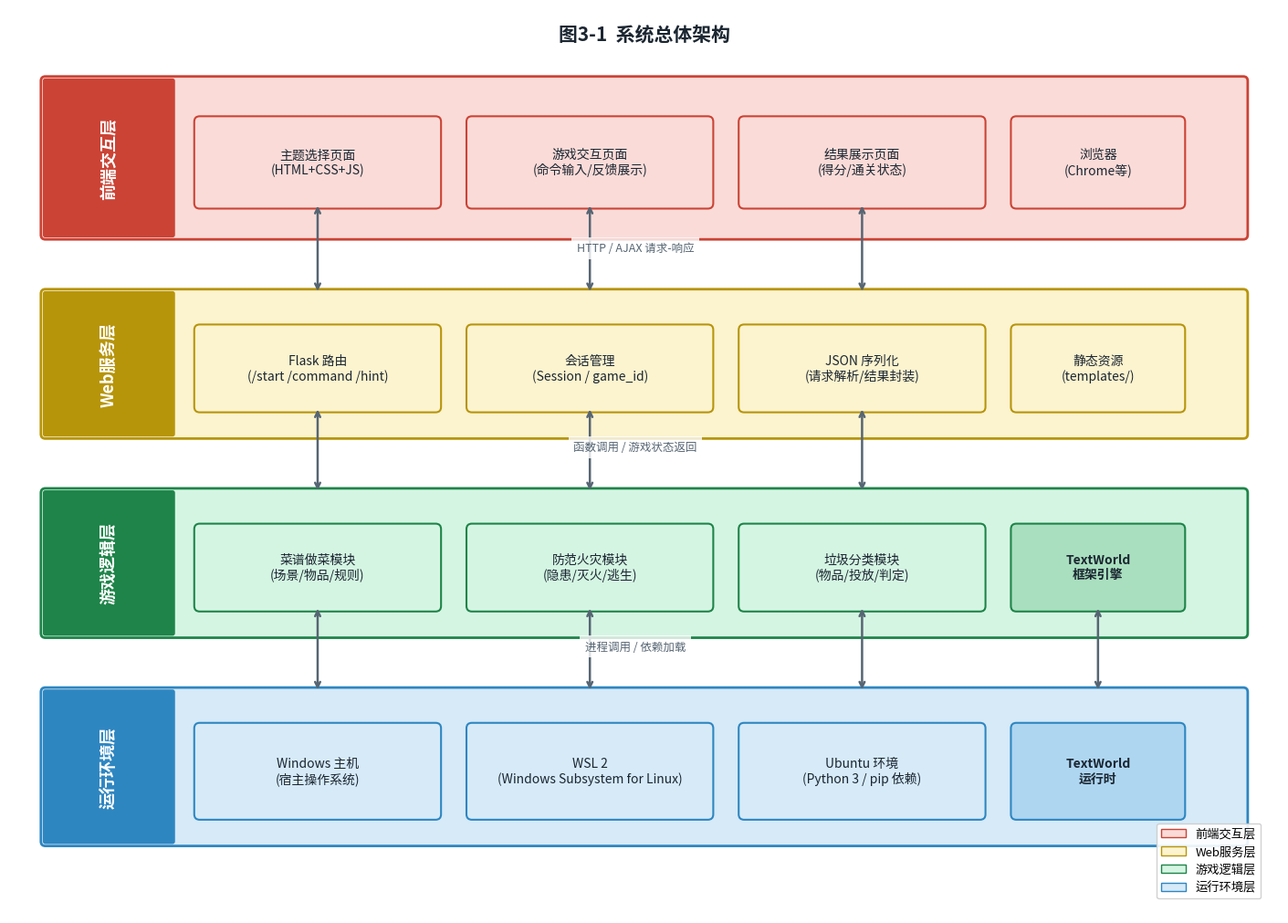

Write the Python code that produced this figure.
#!/usr/bin/env python3
"""生成系统总体架构图（图3-1），清晰替换论文中的模糊截图"""
import matplotlib
matplotlib.rcParams['font.family'] = ['Microsoft YaHei', 'SimHei', 'sans-serif']
matplotlib.rcParams['axes.unicode_minus'] = False
import matplotlib.pyplot as plt
import matplotlib.patches as mpatches
from matplotlib.patches import FancyBboxPatch, FancyArrowPatch

fig, ax = plt.subplots(figsize=(14, 10))
ax.set_xlim(0, 14)
ax.set_ylim(0, 10)
ax.axis('off')

# ── 颜色方案 ──────────────────────────────────────────────
LAYER_COLORS = {
    'env':     '#D6EAF8',   # 蓝
    'game':    '#D5F5E3',   # 绿
    'web':     '#FCF3CF',   # 黄
    'front':   '#FADBD8',   # 红
}
BORDER_COLORS = {
    'env':  '#2E86C1',
    'game': '#1E8449',
    'web':  '#B7950B',
    'front':'#CB4335',
}
LABEL_BG   = '#F0F3F4'
ARROW_COL  = '#566573'

def draw_layer(ax, y_bottom, height, facecolor, edgecolor, layer_label, sublabels, label_x=0.25):
    """绘制一个层次矩形，左侧纵向标签，右侧子模块"""
    # 主背景框
    rect = FancyBboxPatch((0.4, y_bottom), 13.2, height,
                          boxstyle="round,pad=0.05",
                          facecolor=facecolor, edgecolor=edgecolor, linewidth=2.0, zorder=2)
    ax.add_patch(rect)
    # 左侧竖向层名称标签
    label_rect = FancyBboxPatch((0.4, y_bottom), 1.4, height,
                                boxstyle="round,pad=0.02",
                                facecolor=edgecolor, edgecolor=edgecolor, linewidth=1.2, zorder=3)
    ax.add_patch(label_rect)
    ax.text(1.1, y_bottom + height / 2, layer_label,
            ha='center', va='center', fontsize=13, fontweight='bold',
            color='white', rotation=90, zorder=4)
    return

def draw_module(ax, x, y, w, h, text, facecolor='#FDFEFE', edgecolor='#717D7E',
                fontsize=10.5, bold=False, text_color='#1B2631'):
    """绘制子模块方块"""
    rect = FancyBboxPatch((x, y), w, h,
                          boxstyle="round,pad=0.06",
                          facecolor=facecolor, edgecolor=edgecolor, linewidth=1.5, zorder=5)
    ax.add_patch(rect)
    fw = 'bold' if bold else 'normal'
    ax.text(x + w/2, y + h/2, text,
            ha='center', va='center', fontsize=fontsize,
            fontweight=fw, color=text_color, zorder=6, wrap=True)

def draw_arrow(ax, x1, y1, x2, y2, label=''):
    ax.annotate('', xy=(x2, y2), xytext=(x1, y1),
                arrowprops=dict(arrowstyle='->', color=ARROW_COL,
                                lw=1.8, connectionstyle='arc3,rad=0.0'),
                zorder=7)
    if label:
        mx, my = (x1+x2)/2, (y1+y2)/2
        ax.text(mx+0.1, my, label, fontsize=8.5, color=ARROW_COL, va='center', zorder=8)

# ════════════════════════════════════════════════════════════
# 层 1 – 前端交互层  (最上，y=7.5~9.3)
# ════════════════════════════════════════════════════════════
draw_layer(ax, 7.5, 1.7, LAYER_COLORS['front'], BORDER_COLORS['front'],
           '前端交互层', [])
# 子模块
draw_module(ax, 2.1, 7.85, 2.6, 0.9, '主题选择页面\n(HTML+CSS+JS)',
            facecolor='#FADBD8', edgecolor=BORDER_COLORS['front'], fontsize=10)
draw_module(ax, 5.1, 7.85, 2.6, 0.9, '游戏交互页面\n(命令输入/反馈展示)',
            facecolor='#FADBD8', edgecolor=BORDER_COLORS['front'], fontsize=10)
draw_module(ax, 8.1, 7.85, 2.6, 0.9, '结果展示页面\n(得分/通关状态)',
            facecolor='#FADBD8', edgecolor=BORDER_COLORS['front'], fontsize=10)
draw_module(ax, 11.1, 7.85, 1.8, 0.9, '浏览器\n(Chrome等)',
            facecolor='#FADBD8', edgecolor=BORDER_COLORS['front'], fontsize=10)

# ════════════════════════════════════════════════════════════
# 双向箭头 前端↔Web  (y~7.5)
# ════════════════════════════════════════════════════════════
for cx in [3.4, 6.4, 9.4]:
    ax.annotate('', xy=(cx, 6.85), xytext=(cx, 7.85),
                arrowprops=dict(arrowstyle='<->', color=ARROW_COL, lw=1.8), zorder=7)
ax.text(6.9, 7.35, 'HTTP / AJAX 请求-响应', ha='center', va='center',
        fontsize=9, color=ARROW_COL, zorder=8,
        bbox=dict(facecolor='white', edgecolor='none', alpha=0.8))

# ════════════════════════════════════════════════════════════
# 层 2 – Web服务层  (y=5.3~6.9)
# ════════════════════════════════════════════════════════════
draw_layer(ax, 5.3, 1.55, LAYER_COLORS['web'], BORDER_COLORS['web'],
           'Web服务层', [])
draw_module(ax, 2.1, 5.6, 2.6, 0.85, 'Flask 路由\n(/start /command /hint)',
            facecolor='#FCF3CF', edgecolor=BORDER_COLORS['web'], fontsize=10)
draw_module(ax, 5.1, 5.6, 2.6, 0.85, '会话管理\n(Session / game_id)',
            facecolor='#FCF3CF', edgecolor=BORDER_COLORS['web'], fontsize=10)
draw_module(ax, 8.1, 5.6, 2.6, 0.85, 'JSON 序列化\n(请求解析/结果封装)',
            facecolor='#FCF3CF', edgecolor=BORDER_COLORS['web'], fontsize=10)
draw_module(ax, 11.1, 5.6, 1.8, 0.85, '静态资源\n(templates/)',
            facecolor='#FCF3CF', edgecolor=BORDER_COLORS['web'], fontsize=10)

# ════════════════════════════════════════════════════════════
# 双向箭头 Web↔游戏逻辑  (y~5.3)
# ════════════════════════════════════════════════════════════
for cx in [3.4, 6.4, 9.4]:
    ax.annotate('', xy=(cx, 4.65), xytext=(cx, 5.6),
                arrowprops=dict(arrowstyle='<->', color=ARROW_COL, lw=1.8), zorder=7)
ax.text(6.9, 5.15, '函数调用 / 游戏状态返回', ha='center', va='center',
        fontsize=9, color=ARROW_COL, zorder=8,
        bbox=dict(facecolor='white', edgecolor='none', alpha=0.8))

# ════════════════════════════════════════════════════════════
# 层 3 – 游戏逻辑层  (y=3.1~4.7)
# ════════════════════════════════════════════════════════════
draw_layer(ax, 3.1, 1.55, LAYER_COLORS['game'], BORDER_COLORS['game'],
           '游戏逻辑层', [])
draw_module(ax, 2.1, 3.4, 2.6, 0.85, '菜谱做菜模块\n(场景/物品/规则)',
            facecolor='#D5F5E3', edgecolor=BORDER_COLORS['game'], fontsize=10)
draw_module(ax, 5.1, 3.4, 2.6, 0.85, '防范火灾模块\n(隐患/灭火/逃生)',
            facecolor='#D5F5E3', edgecolor=BORDER_COLORS['game'], fontsize=10)
draw_module(ax, 8.1, 3.4, 2.6, 0.85, '垃圾分类模块\n(物品/投放/判定)',
            facecolor='#D5F5E3', edgecolor=BORDER_COLORS['game'], fontsize=10)
draw_module(ax, 11.1, 3.4, 1.8, 0.85, 'TextWorld\n框架引擎',
            facecolor='#A9DFBF', edgecolor=BORDER_COLORS['game'], fontsize=10, bold=True)

# ════════════════════════════════════════════════════════════
# 箭头 游戏逻辑↔运行环境
# ════════════════════════════════════════════════════════════
for cx in [3.4, 6.4, 9.4, 12.0]:
    ax.annotate('', xy=(cx, 2.45), xytext=(cx, 3.4),
                arrowprops=dict(arrowstyle='<->', color=ARROW_COL, lw=1.8), zorder=7)
ax.text(6.9, 2.95, '进程调用 / 依赖加载', ha='center', va='center',
        fontsize=9, color=ARROW_COL, zorder=8,
        bbox=dict(facecolor='white', edgecolor='none', alpha=0.8))

# ════════════════════════════════════════════════════════════
# 层 4 – 运行环境层  (y=0.8~2.5)
# ════════════════════════════════════════════════════════════
draw_layer(ax, 0.8, 1.65, LAYER_COLORS['env'], BORDER_COLORS['env'],
           '运行环境层', [])
draw_module(ax, 2.1, 1.1, 2.6, 0.95, 'Windows 主机\n(宿主操作系统)',
            facecolor='#D6EAF8', edgecolor=BORDER_COLORS['env'], fontsize=10)
draw_module(ax, 5.1, 1.1, 2.6, 0.95, 'WSL 2\n(Windows Subsystem for Linux)',
            facecolor='#D6EAF8', edgecolor=BORDER_COLORS['env'], fontsize=10)
draw_module(ax, 8.1, 1.1, 2.6, 0.95, 'Ubuntu 环境\n(Python 3 / pip 依赖)',
            facecolor='#D6EAF8', edgecolor=BORDER_COLORS['env'], fontsize=10)
draw_module(ax, 11.1, 1.1, 1.8, 0.95, 'TextWorld\n运行时',
            facecolor='#AED6F1', edgecolor=BORDER_COLORS['env'], fontsize=10, bold=True)

# ════════════════════════════════════════════════════════════
# 标题
# ════════════════════════════════════════════════════════════
ax.text(7, 9.72, '图3-1  系统总体架构', ha='center', va='center',
        fontsize=15, fontweight='bold', color='#1B2631', zorder=10)

# ════════════════════════════════════════════════════════════
# 图例
# ════════════════════════════════════════════════════════════
legend_items = [
    mpatches.Patch(facecolor=LAYER_COLORS['front'], edgecolor=BORDER_COLORS['front'], label='前端交互层'),
    mpatches.Patch(facecolor=LAYER_COLORS['web'],   edgecolor=BORDER_COLORS['web'],   label='Web服务层'),
    mpatches.Patch(facecolor=LAYER_COLORS['game'],  edgecolor=BORDER_COLORS['game'],  label='游戏逻辑层'),
    mpatches.Patch(facecolor=LAYER_COLORS['env'],   edgecolor=BORDER_COLORS['env'],   label='运行环境层'),
]
ax.legend(handles=legend_items, loc='lower right', fontsize=9.5,
          framealpha=0.9, bbox_to_anchor=(0.99, 0.01))

plt.tight_layout(pad=0.3)
out = r'E:\360MoveData\Users\ASUS\Desktop\textworld\论文素材\图3-1_系统总体架构.png'
plt.savefig(out, dpi=200, bbox_inches='tight', facecolor='white')
print(f'已保存: {out}')
import os
print(f'文件大小: {os.path.getsize(out)/1024:.1f} KB')
